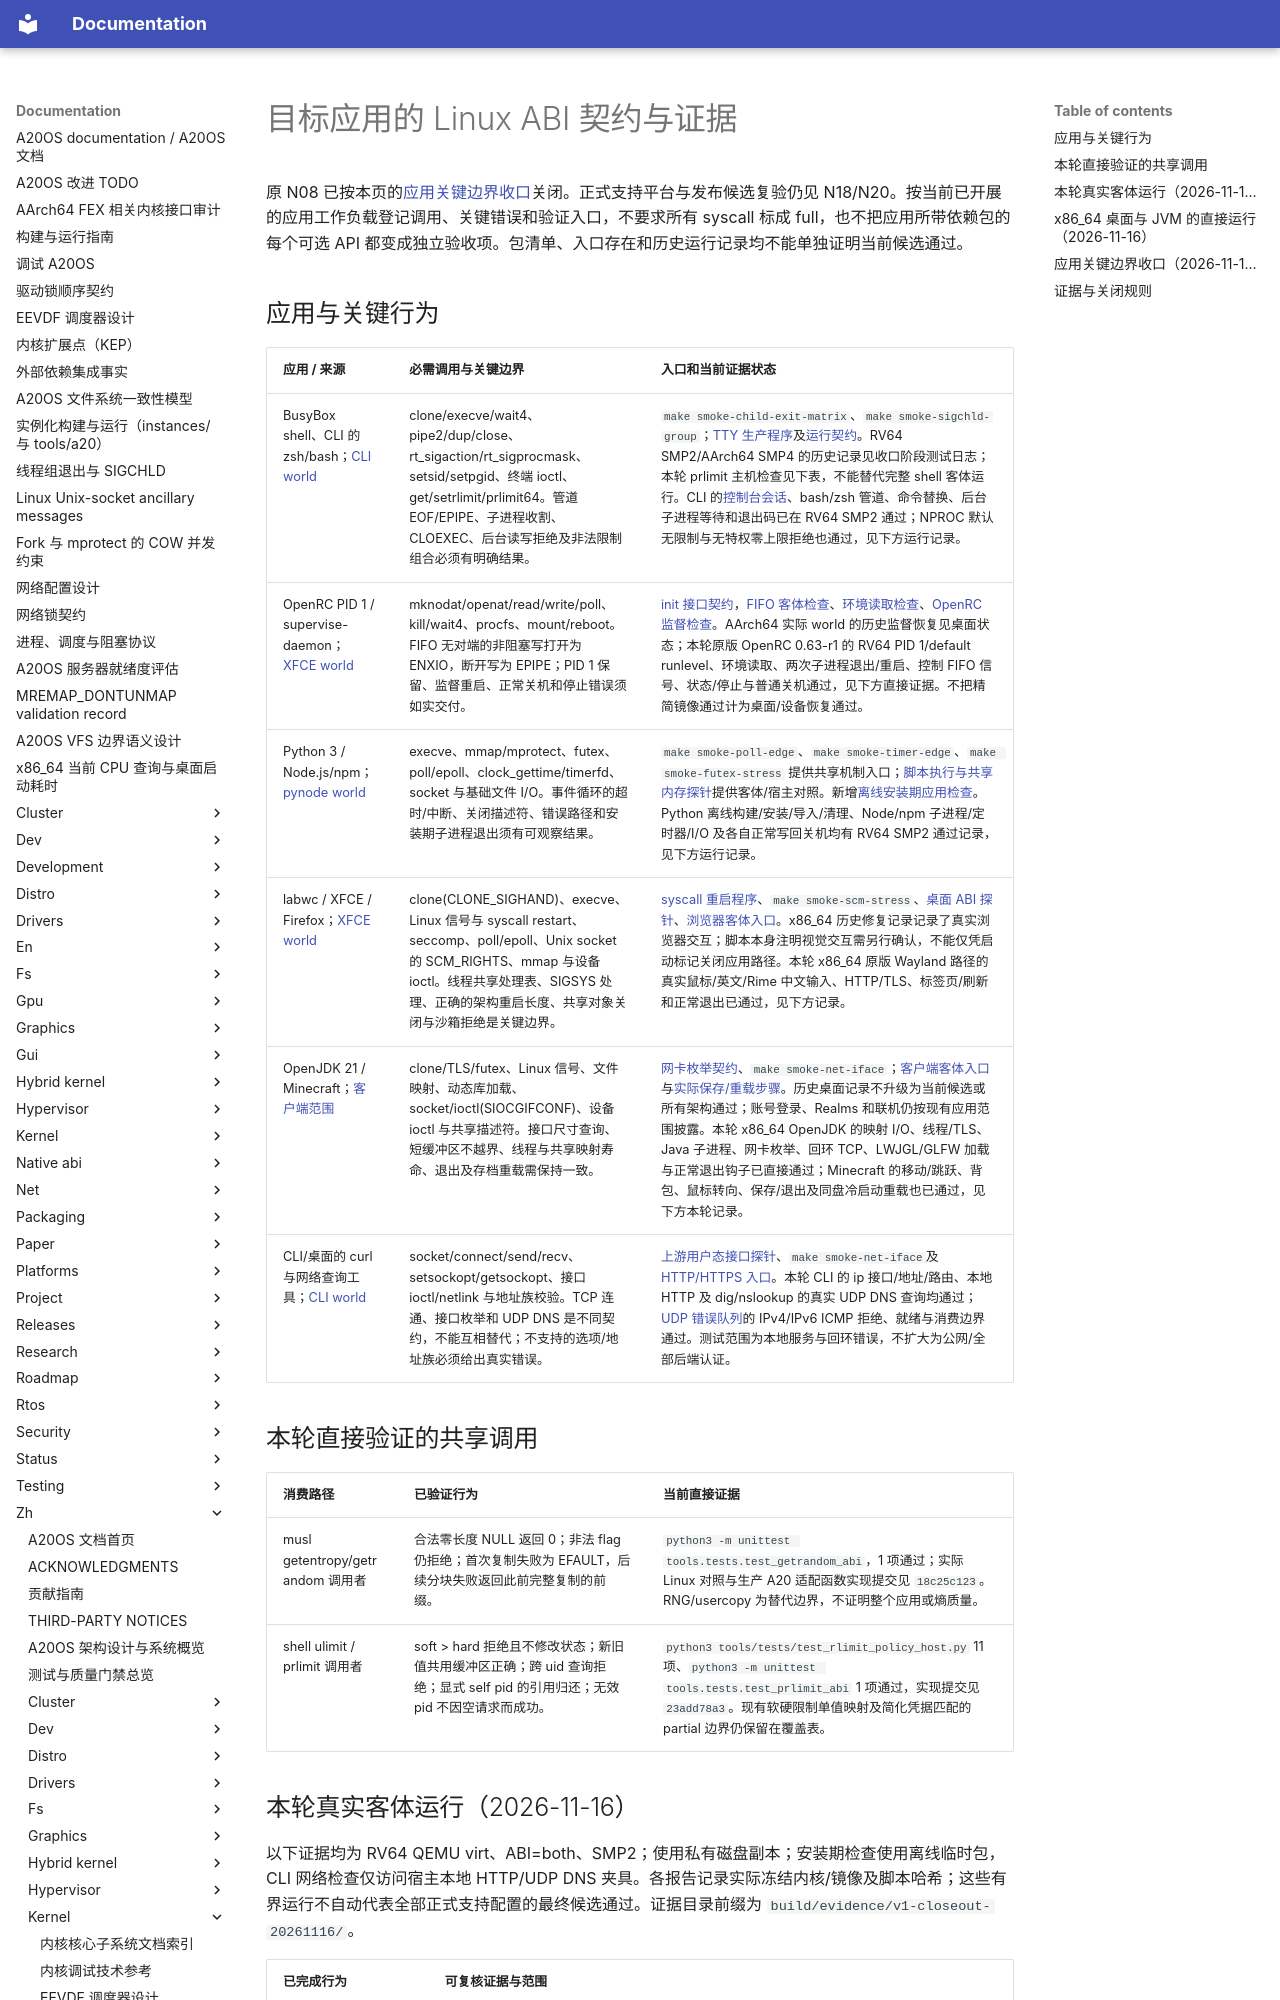

repository: fQwQf/A20OS · page: zh/kernel/linux-abi/application-contracts/index.html · generator: mkdocs

# 目标应用的 Linux ABI 契约与证据

原 N08 已按本页的[应用关键边界收口](#应用关键边界收口2026-11-17)关闭。正式支持平台与发布候选复验仍见 N18/N20。按当前已开展的应用工作负载登记调用、关键错误和验证入口，不要求所有 syscall 标成 full，也不把应用所带依赖包的每个可选 API 都变成独立验收项。包清单、入口存在和历史运行记录均不能单独证明当前候选通过。

## 应用与关键行为

| 应用 / 来源 | 必需调用与关键边界 | 入口和当前证据状态 |
| --- | --- | --- |
| BusyBox shell、CLI 的 zsh/bash；[CLI world](../../../../packages/world/cli.world) | clone/execve/wait4、pipe2/dup/close、rt_sigaction/rt_sigprocmask、setsid/setpgid、终端 ioctl、get/setrlimit/prlimit64。管道 EOF/EPIPE、子进程收割、CLOEXEC、后台读写拒绝及非法限制组合必须有明确结果。 | `make smoke-child-exit-matrix`、`make smoke-sigchld-group`；[TTY 生产程序](../../../../user/cmds/core/tty_jobcontrol_test.c)及[运行契约](tty-jobcontrol.md)。RV64 SMP2/AArch64 SMP4 的历史记录见收口阶段测试日志；本轮 prlimit 主机检查见下表，不能替代完整 shell 客体运行。CLI 的[控制台会话](cli-console.md)、bash/zsh 管道、命令替换、后台子进程等待和退出码已在 RV64 SMP2 通过；NPROC 默认无限制与无特权零上限拒绝也通过，见下方运行记录。 |
| OpenRC PID 1 / supervise-daemon；[XFCE world](../../../../packages/world/xfce.world) | mknodat/openat/read/write/poll、kill/wait4、procfs、mount/reboot。FIFO 无对端的非阻塞写打开为 ENXIO，断开写为 EPIPE；PID 1 保留、监督重启、正常关机和停止错误须如实交付。 | [init 接口契约](init-compatibility.md)，[FIFO 客体检查](https://github.com/fQwQf/a20-tests/blob/main/tools/tests/fifo_guest.py)、[环境读取检查](https://github.com/fQwQf/a20-tests/blob/main/tools/tests/proc_environ_guest.py)、[OpenRC 监督检查](https://github.com/fQwQf/a20-tests/blob/main/tools/tests/openrc_supervision_guest.py)。AArch64 实际 world 的历史监督恢复见桌面状态；本轮原版 OpenRC 0.63-r1 的 RV64 PID 1/default runlevel、环境读取、两次子进程退出/重启、控制 FIFO 信号、状态/停止与普通关机通过，见下方直接证据。不把精简镜像通过计为桌面/设备恢复通过。 |
| Python 3 / Node.js/npm；[pynode world](../../../../packages/world/pynode.world) | execve、mmap/mprotect、futex、poll/epoll、clock_gettime/timerfd、socket 与基础文件 I/O。事件循环的超时/中断、关闭描述符、错误路径和安装期子进程退出须有可观察结果。 | `make smoke-poll-edge`、`make smoke-timer-edge`、`make smoke-futex-stress` 提供共享机制入口；[脚本执行与共享内存探针](https://github.com/fQwQf/a20-tests/blob/main/tools/tests/desktop_abi_probe.py)提供客体/宿主对照。新增[离线安装期应用检查](https://github.com/fQwQf/a20-tests/blob/main/tools/tests/application_runtime_guest.py)。Python 离线构建/安装/导入/清理、Node/npm 子进程/定时器/I/O 及各自正常写回关机均有 RV64 SMP2 通过记录，见下方运行记录。 |
| labwc / XFCE / Firefox；[XFCE world](../../../../packages/world/xfce.world) | clone(CLONE_SIGHAND)、execve、Linux 信号与 syscall restart、seccomp、poll/epoll、Unix socket 的 SCM_RIGHTS、mmap 与设备 ioctl。线程共享处理表、SIGSYS 处理、正确的架构重启长度、共享对象关闭与沙箱拒绝是关键边界。 | [syscall 重启程序](../../../../user/cmds/core/syscall_restart_test.c)、`make smoke-scm-stress`、[桌面 ABI 探针](https://github.com/fQwQf/a20-tests/blob/main/tools/tests/desktop_abi_probe.py)、[浏览器客体入口](https://github.com/fQwQf/a20-tests/blob/main/tools/tests/xfce-web-smoke.sh)。x86_64 历史修复记录记录了真实浏览器交互；脚本本身注明视觉交互需另行确认，不能仅凭启动标记关闭应用路径。本轮 x86_64 原版 Wayland 路径的真实鼠标/英文/Rime 中文输入、HTTP/TLS、标签页/刷新和正常退出已通过，见下方记录。 |
| OpenJDK 21 / Minecraft；[客户端范围](../../distro/minecraft.md) | clone/TLS/futex、Linux 信号、文件映射、动态库加载、socket/ioctl(SIOCGIFCONF)、设备 ioctl 与共享描述符。接口尺寸查询、短缓冲区不越界、线程与共享映射寿命、退出及存档重载需保持一致。 | [网卡枚举契约](interface-enumeration.md)、`make smoke-net-iface`；[客户端客体入口](https://github.com/fQwQf/a20-tests/blob/main/tools/tests/xfce-minecraft-smoke.sh)与[实际保存/重载步骤](../../distro/minecraft.md#验证方法)。历史桌面记录不升级为当前候选或所有架构通过；账号登录、Realms 和联机仍按现有应用范围披露。本轮 x86_64 OpenJDK 的映射 I/O、线程/TLS、Java 子进程、网卡枚举、回环 TCP、LWJGL/GLFW 加载与正常退出钩子已直接通过；Minecraft 的移动/跳跃、背包、鼠标转向、保存/退出及同盘冷启动重载也已通过，见下方本轮记录。 |
| CLI/桌面的 curl 与网络查询工具；[CLI world](../../../../packages/world/cli.world) | socket/connect/send/recv、setsockopt/getsockopt、接口 ioctl/netlink 与地址族校验。TCP 连通、接口枚举和 UDP DNS 是不同契约，不能互相替代；不支持的选项/地址族必须给出真实错误。 | [上游用户态接口探针](../../../../user/tests/test_upstream_userland.c)、`make smoke-net-iface`及[HTTP/HTTPS 入口](https://github.com/fQwQf/a20-tests/blob/main/tools/tests/xfce-web-smoke.sh)。本轮 CLI 的 ip 接口/地址/路由、本地 HTTP 及 dig/nslookup 的真实 UDP DNS 查询均通过；[UDP 错误队列](udp-error-queue.md)的 IPv4/IPv6 ICMP 拒绝、就绪与消费边界通过。测试范围为本地服务与回环错误，不扩大为公网/全部后端认证。 |
